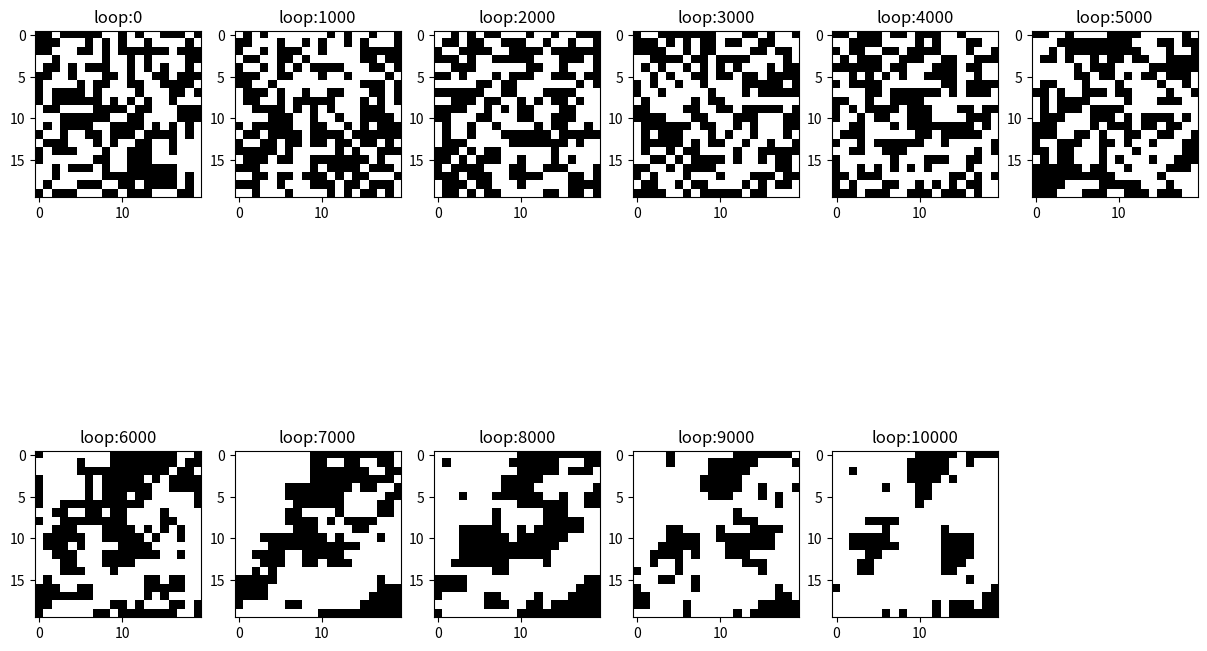

This figure's Python source:
#-*- coding:utf-8 -*-

#######################################
# パターン形成
# 方法: Single_Flip
#######################################
#
# 必要なライブラリの読み込み
#
import numpy as np
import math
import matplotlib.pyplot as plt
#
# 基本的なパラメタ
#
# 一辺あたりの格子点の個数
l = 20
# 全ての格子点の個数
n = l*l
# 辺の数
m = 2*n

#
# シミュレーテッド・アニーリングのパラメタ
#
# 初期温度 (実数)
T_ini = 1000.0  
# 温度減少率 (実数 < 1.0)
alpha = 0.1      
# 探索回数 (整数)
n_itrn = 10000
# 温度変更の間隔 (整数 < n_itrn)
T_intv = 100    
# 状態更新がなかった時のエネルギー増分 (整数)
dE = 1

#
# 辺のリスト読み込み
#

edge = np.array([0, 1])
edge = np.array([edge, (0, l)])
for i in range(1, n):
    if (i % l) == (l-1):
        edge = np.insert(edge, 2*i, [i, i-l+1], axis=0)
    else:
        edge = np.insert(edge, 2*i, [i, i+1], axis=0)
        
    if i >= l*(l-1):
        edge = np.insert(edge, 2*i+1, [i, i%l], axis=0)
    else:
        edge = np.insert(edge, 2*i+1, [i, i+l], axis=0)

        
#
# 関数: エネルギー
#
def energy(s):
    H = 0
    for k in range(m):
        i = edge[k][0]
        j = edge[k][1]  # 隣り合う格子点 i, j に対して
        H += s[i]*s[j]  # H = Σ s_i s_j
    return -H  # 隣り合う格子点が同じ色のときにHが小さくなるように

#
# 初期設定 
#
# ランダムに組分けする: 0 or 1 を n個
stat = np.random.randint(0, 2, n) # 状態(組分け情報)の設定
stat_memo = stat
stat = 2*stat - 1                 # 0 → -1,  1 → 1  0:黒 1:白
stat_int = np.array(stat)         # 状態のコピー
# 初期温度
T = T_ini
# 初期エネルギー
E_old = energy(stat)
# 最低エネルギー
E0 = -2*n  # 辺の数
# 状態のリスト
stat_list = []
stat_list.append(np.reshape(stat_memo, (l, l)))

# --- ループ開始 ---
#
for it in range(1, n_itrn+1): 

    # どれか格子点１つランダムに選ぶ
    k = np.random.randint(n)  # kが選ばれた
    
    # kの白黒を変更: 中間状態を更新
    stat_int[k] = -stat[k]    # 符号を反転：kの色のみを変更

    # 遷移確率pを計算
    E_int = energy(stat_int)
    dH = float(E_int - E_old)
    p = math.exp( -dH / T )

    # 状態更新: エネルギー降下 or 上昇でもある割合で...
    if np.random.rand() < p:
        stat[k] = stat_int[k]  # 中間状態を新しい状態として採用
        E_old = E_int          # エネルギーも更新
    else:
        stat_int[k] = stat[k]  # 採用しない場合は元に戻す
        E_old += dE            # 状態更新なしでエネルギー増加

    # エネルギーが最低エネルギーE0になったらループを抜ける
    if E_old == E0:
        break

    # 温度の更新 (T_intv = 100毎、と言うことは100回温度を下げる)
    if (it + 1) % T_intv == 0: 
       T *= 1.0 - alpha        

    # 画像の表示
    if it % 1000 == 0:
        stat1 = (stat + 1) / 2
        stat2 = np.reshape(stat1, (l, l))
        stat_list.append(stat2)
        
#
# --- ループ終了 ---
#

#print (stat_list)
fig = plt.figure(figsize=(15, 10))


count = 0
for stat1 in stat_list:
    ax = fig.add_subplot(2, 6, count+1)
    ax.imshow(stat1, cmap=plt.cm.gray, interpolation='nearest')
    it = count*1000
    ax.set_title('loop:%d' % it)
    count += 1
plt.show()

#
# ターミナルへの出力
#
gr0 = []
gr1 = []
for i in range(n):
    if stat[i] == 1:  # 白
        gr0.append(i)
    else:             # 黒
        gr1.append(i)

print('白の格子点: %s' % gr0)
print('黒の格子点: %s' % gr1)
print('不満足数: %d' % int((energy(stat) - E0)/2))



